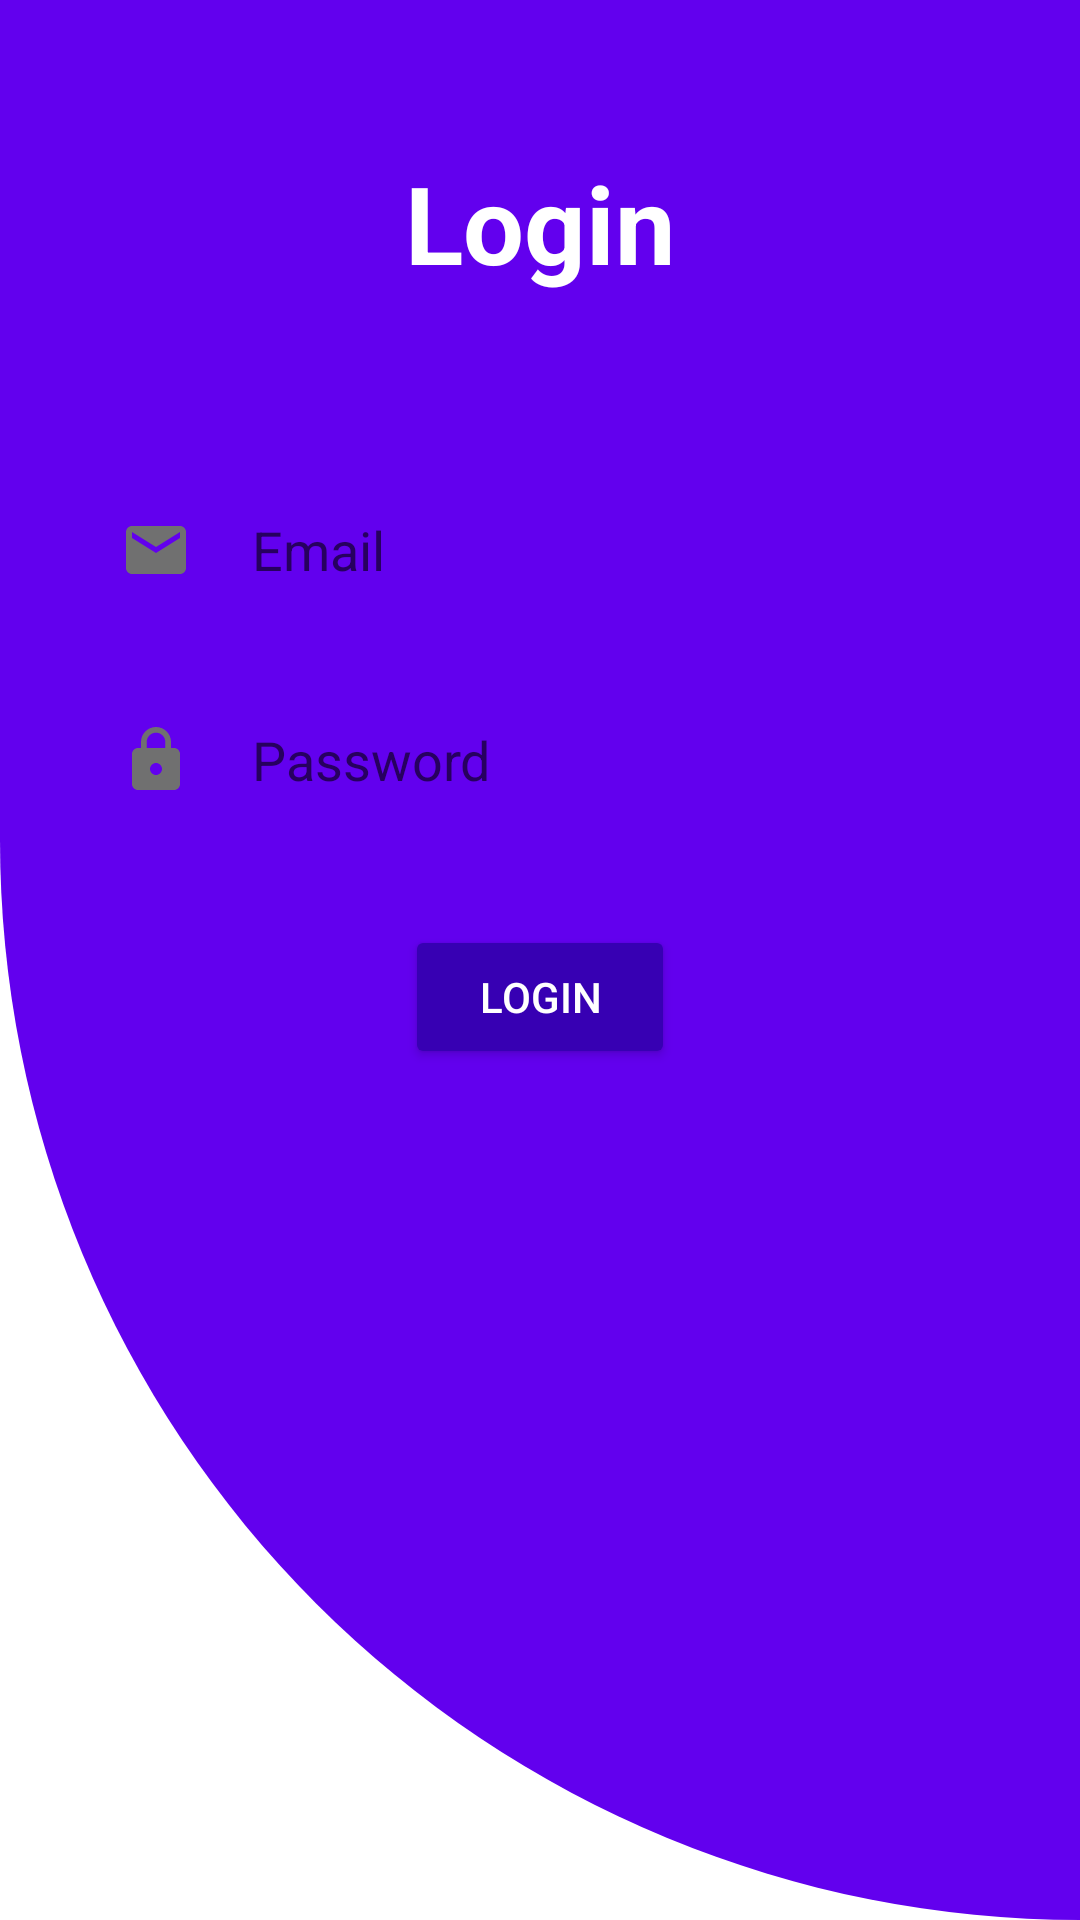

Layout XML and referenced resources for this Android screen:
<!-- AndroidManifest.xml: application theme Theme.MyLaundryAdmin -->
<!-- res/layout/activity_main.xml -->
<?xml version="1.0" encoding="utf-8"?>
<RelativeLayout xmlns:android="http://schemas.android.com/apk/res/android"
    xmlns:tools="http://schemas.android.com/tools"
    android:id="@+id/layout"
    android:layout_width="match_parent"
    android:layout_height="match_parent"
    android:background="@drawable/bg_radius"
    tools:context=".MainActivity">

    <TextView
        android:id="@+id/signin"
        android:layout_width="match_parent"
        android:layout_height="wrap_content"
        android:layout_marginTop="50dp"
        android:layout_marginBottom="50dp"
        android:gravity="center"
        android:text="Login"
        android:layout_centerHorizontal="true"
        android:textColor="@color/white"
        android:textSize="36dp"
        android:textStyle="bold" />

    <EditText
        android:id="@+id/username"
        android:layout_width="match_parent"
        android:layout_height="50dp"
        android:layout_below="@id/signin"
        android:layout_marginLeft="20dp"
        android:layout_marginTop="10dp"
        android:layout_marginRight="20dp"
        android:layout_marginBottom="10dp"
        android:background="@drawable/edit_style"
        android:drawableLeft="@drawable/ic_baseline_email_24"
        android:drawablePadding="20dp"
        android:hint="Email"
        android:inputType="textEmailAddress"
        android:paddingLeft="20dp"
        android:textColor="@color/black"
        tools:ignore="SpeakableTextPresentCheck" />

    <EditText
        android:id="@+id/password"
        android:layout_width="match_parent"
        android:layout_height="50dp"
        android:layout_below="@id/username"
        android:layout_marginLeft="20dp"
        android:layout_marginTop="10dp"
        android:layout_marginRight="20dp"
        android:layout_marginBottom="10dp"
        android:background="@drawable/edit_style"
        android:drawableLeft="@drawable/ic_baseline_lock_24"
        android:drawablePadding="20dp"
        android:hint="Password"
        android:inputType="textPassword"
        android:paddingLeft="20dp"
        android:textColor="@color/black"
        tools:ignore="SpeakableTextPresentCheck" />

    <LinearLayout
        android:layout_width="wrap_content"
        android:layout_height="wrap_content"
        android:layout_below="@+id/password"
        android:id="@+id/Linearlayout"
        android:layout_centerHorizontal="true"
        >
        <Button
            android:id="@+id/loginbtn"
            android:layout_width="90dp"
            android:layout_height="wrap_content"
            android:layout_below="@id/password"
            android:layout_centerHorizontal="true"
            android:layout_marginStart="20dp"
            android:layout_marginTop="20dp"
            android:layout_marginEnd="20dp"
            android:layout_marginBottom="20dp"
            android:backgroundTint="@color/purple_700"
            android:text="LOGIN"
            android:textColor="@color/white" />

    </LinearLayout>




</RelativeLayout>
<!-- resources referenced by this layout -->
<resources>
  <!-- drawable bg_radius (drawable) -->
  <?xml version="1.0" encoding="UTF-8"?>
  <shape xmlns:android="http://schemas.android.com/apk/res/android">
      <solid android:color="@color/purple_500"/>
      <stroke android:width="0dp" android:color="@color/purple_700" />
      <corners android:bottomLeftRadius="700dp"/>
      <padding android:left="0dp" android:top="0dp" android:right="0dp" android:bottom="0dp" />
  
  </shape>
  <!-- drawable ic_baseline_email_24 (drawable) -->
  <vector android:height="24dp" android:tint="#707070"
      android:viewportHeight="24" android:viewportWidth="24"
      android:width="24dp" xmlns:android="http://schemas.android.com/apk/res/android">
      <path android:fillColor="@android:color/white" android:pathData="M20,4L4,4c-1.1,0 -1.99,0.9 -1.99,2L2,18c0,1.1 0.9,2 2,2h16c1.1,0 2,-0.9 2,-2L22,6c0,-1.1 -0.9,-2 -2,-2zM20,8l-8,5 -8,-5L4,6l8,5 8,-5v2z"/>
  </vector>
  <!-- drawable ic_baseline_lock_24 (drawable) -->
  <vector android:height="24dp" android:tint="#707070"
      android:viewportHeight="24" android:viewportWidth="24"
      android:width="24dp" xmlns:android="http://schemas.android.com/apk/res/android">
      <path android:fillColor="@android:color/white" android:pathData="M18,8h-1L17,6c0,-2.76 -2.24,-5 -5,-5S7,3.24 7,6v2L6,8c-1.1,0 -2,0.9 -2,2v10c0,1.1 0.9,2 2,2h12c1.1,0 2,-0.9 2,-2L20,10c0,-1.1 -0.9,-2 -2,-2zM12,17c-1.1,0 -2,-0.9 -2,-2s0.9,-2 2,-2 2,0.9 2,2 -0.9,2 -2,2zM15.1,8L8.9,8L8.9,6c0,-1.71 1.39,-3.1 3.1,-3.1 1.71,0 3.1,1.39 3.1,3.1v2z"/>
  </vector>
  <style name="Theme.MyLaundryAdmin" parent="Theme.MaterialComponents.DayNight.DarkActionBar">
          
          <item name="colorPrimary">@color/purple_500</item>
          <item name="colorPrimaryVariant">@color/purple_700</item>
          <item name="colorOnPrimary">@color/white</item>
          
          <item name="colorSecondary">@color/teal_200</item>
          <item name="colorSecondaryVariant">@color/teal_700</item>
          <item name="colorOnSecondary">@color/black</item>
          
          <item name="android:statusBarColor" tools:targetApi="l">?attr/colorPrimaryVariant</item>
          
      </style>
  <!-- not gathered from this repository: default colours our renderer supplied (Android Studio template values) -->
  <color name="purple_500">#FF6200EE</color>
  <color name="purple_700">#FF3700B3</color>
  <color name="teal_200">#FF03DAC5</color>
  <color name="teal_700">#FF018786</color>
  <color name="black">#FF000000</color>
  <color name="white">#FFFFFFFF</color>
</resources>
